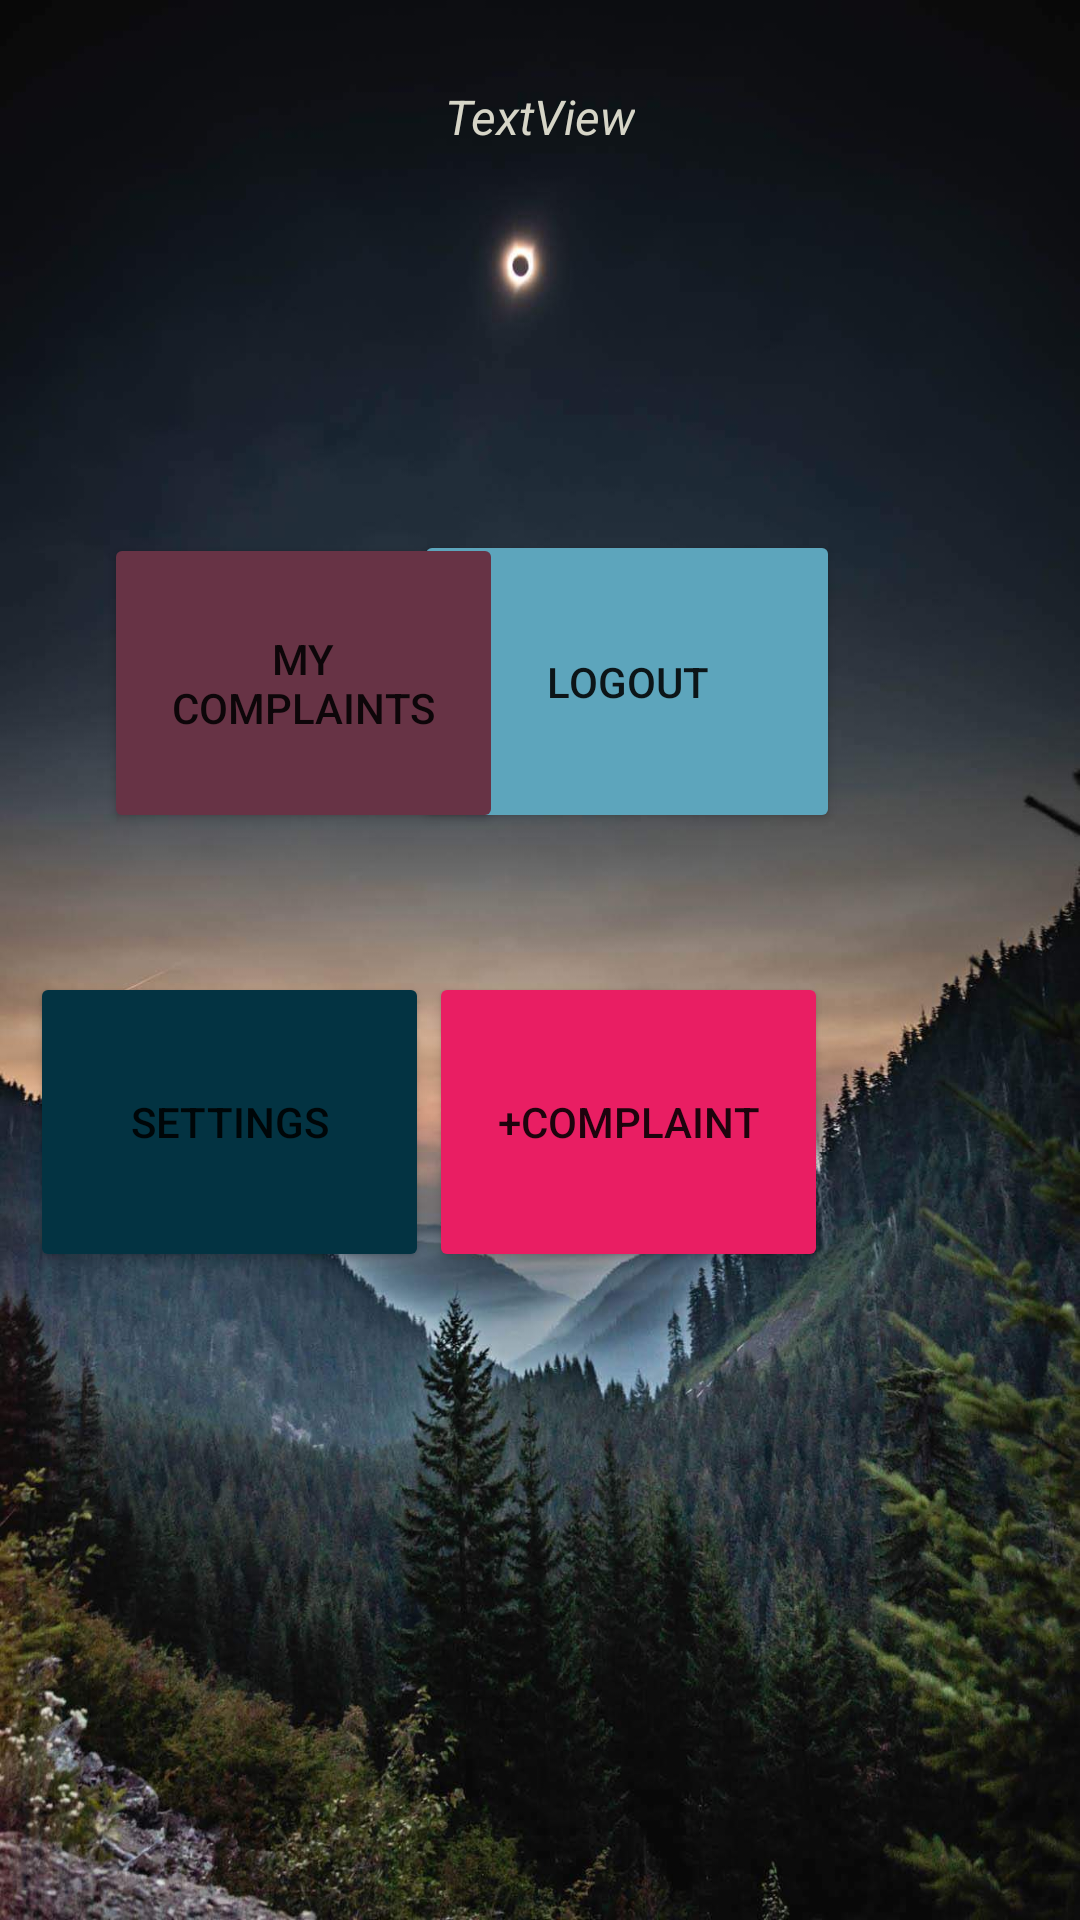

Reconstruct the res/layout file that produces this screen, plus the resources it refers to.
<!-- AndroidManifest.xml: application theme Theme.CSE4086_project -->
<!-- res/layout/activity_profile.xml -->
<?xml version="1.0" encoding="utf-8"?>
<androidx.constraintlayout.widget.ConstraintLayout xmlns:android="http://schemas.android.com/apk/res/android"
    xmlns:app="http://schemas.android.com/apk/res-auto"
    xmlns:tools="http://schemas.android.com/tools"
    android:layout_width="match_parent"
    android:layout_height="match_parent"
    android:background="@drawable/background3">

    <Button
        android:id="@+id/button_logout"
        android:layout_width="142dp"
        android:layout_height="101dp"
        android:layout_marginEnd="80dp"
        android:layout_marginBottom="44dp"
        android:backgroundTint="#5DA5BC"
        android:onClick="signOutFromSystem"
        android:text="LOGOUT"
        app:iconTint="#754242"
        app:layout_constraintBottom_toTopOf="@+id/button_new_comp2"
        app:layout_constraintEnd_toEndOf="parent"
        app:layout_constraintHorizontal_bias="0.325"
        app:layout_constraintStart_toEndOf="@+id/button_settings4"
        app:layout_constraintTop_toBottomOf="@+id/id_user_inf"
        app:layout_constraintVertical_bias="0.981" />

    <Button
        android:id="@+id/button_settings6"
        android:layout_width="133dp"
        android:layout_height="100dp"
        android:layout_marginStart="64dp"
        android:layout_marginBottom="216dp"
        android:backgroundTint="#033342"
        android:onClick="openProfileSettings"
        android:text="SETTINGS"
        app:iconTint="#754242"
        app:layout_constraintBottom_toBottomOf="parent"
        app:layout_constraintEnd_toStartOf="@+id/button_new_comp2"
        app:layout_constraintHorizontal_bias="1.0"
        app:layout_constraintStart_toStartOf="parent" />

    <Button
        android:id="@+id/button_new_comp2"
        android:layout_width="133dp"
        android:layout_height="100dp"
        android:layout_marginEnd="84dp"
        android:layout_marginBottom="216dp"
        android:backgroundTint="#E91E63"
        android:onClick="createPost"
        android:text="+COMPLAINT"
        app:iconTint="#754242"
        app:layout_constraintBottom_toBottomOf="parent"
        app:layout_constraintEnd_toEndOf="parent" />

    <Button
        android:id="@+id/button_mycompaints"
        android:layout_width="133dp"
        android:layout_height="100dp"
        android:layout_marginStart="64dp"
        android:layout_marginBottom="44dp"
        android:backgroundTint="#673345"
        android:onClick="showMyPosts"
        android:text="MY COMPLAINTS"
        app:iconTint="#754242"
        app:layout_constraintBottom_toTopOf="@+id/button_settings6"
        app:layout_constraintEnd_toStartOf="@+id/button_logout"
        app:layout_constraintStart_toStartOf="parent"
        app:layout_constraintTop_toBottomOf="@+id/id_user_inf"
        app:layout_constraintVertical_bias="0.981" />

    <TextView
        android:id="@+id/id_user_inf"
        style="@style/Widget.AppCompat.TextView.SpinnerItem"
        android:layout_width="wrap_content"
        android:layout_height="wrap_content"
        android:layout_marginTop="28dp"
        android:text="TextView"
        android:textColor="#D6D5C7"
        android:textStyle="italic"
        app:layout_constraintEnd_toEndOf="parent"
        app:layout_constraintStart_toStartOf="parent"
        app:layout_constraintTop_toTopOf="parent" />

</androidx.constraintlayout.widget.ConstraintLayout>
<!-- resources referenced by this layout -->
<resources>
  <!-- drawable background3: jpg bitmap (drawable, 127161 bytes) -->
  <style name="Theme.CSE4086_project" parent="Theme.MaterialComponents.DayNight.DarkActionBar">
          
          <item name="colorPrimary">@color/purple_500</item>
          <item name="colorPrimaryVariant">@color/purple_700</item>
          <item name="colorOnPrimary">@color/white</item>
          
          <item name="colorSecondary">@color/teal_200</item>
          <item name="colorSecondaryVariant">@color/teal_700</item>
          <item name="colorOnSecondary">@color/black</item>
          
          <item name="android:statusBarColor" tools:targetApi="l">?attr/colorPrimaryVariant</item>
          
      </style>
  <!-- not gathered from this repository: default colours our renderer supplied (Android Studio template values) -->
  <color name="purple_500">#FF6200EE</color>
  <color name="purple_700">#FF3700B3</color>
  <color name="teal_200">#FF03DAC5</color>
  <color name="teal_700">#FF018786</color>
  <color name="black">#FF000000</color>
  <color name="white">#FFFFFFFF</color>
</resources>
